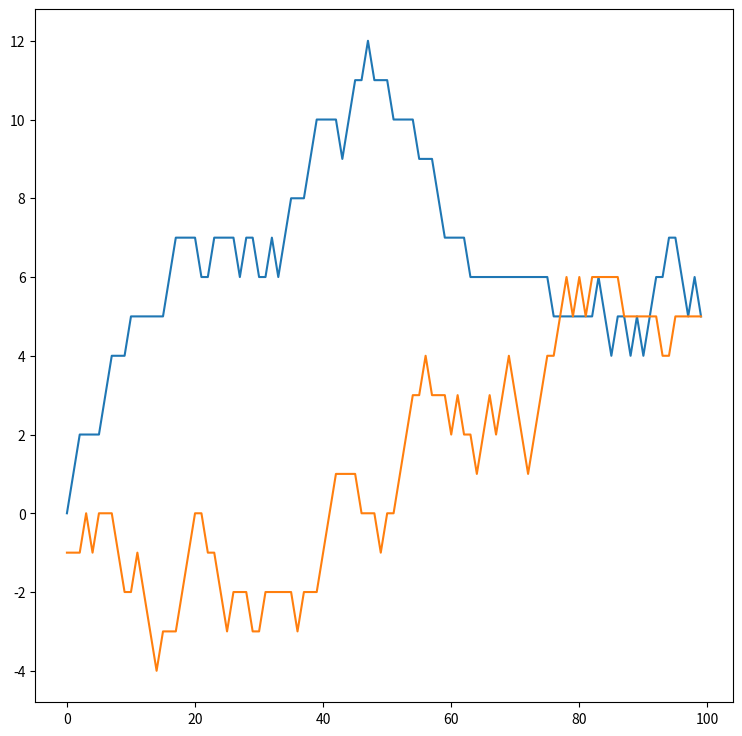

Python code for this plot:
import random
import matplotlib.pyplot as plt

movements = [
    (1,0),
    (0,1),
    (-1,0),
    (0,-1)
]

x,y = 0,0
steps = 100
path = []

for i in range(steps):

    movement = random.choice(movements)
    x += movement[0]
    y += movement[1]

    path.append((x,y))

plt.figure(figsize=(9,9))
plt.plot(path)
plt.show()

print(f"final position: {x,y}")
print(f"total number of steps: {steps}")
print(f"first 5 movements: {path[:5]}")
